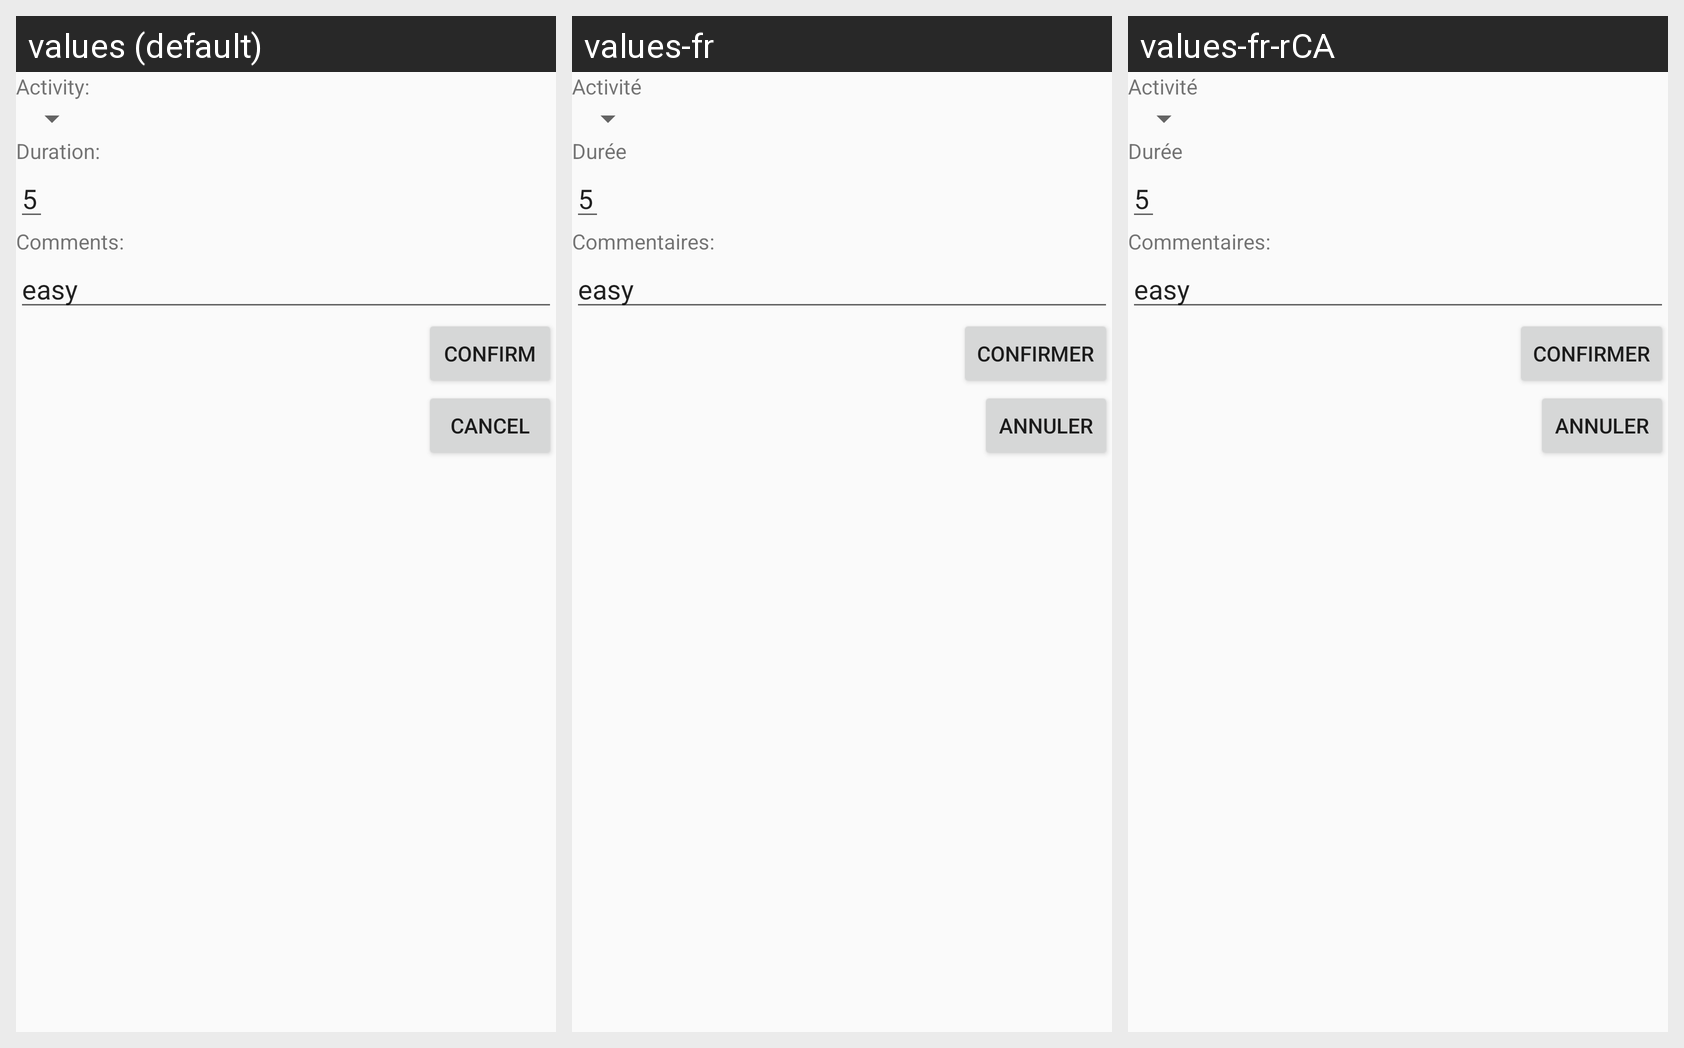

Here is an Android app screen in its default locale and in the app's own translations. Write out the translated-string differences for the strings that appear on this screen.
Android screen res/layout/a_activity_new_activity.xml rendered under 3 locales, left to right: values (default), values-fr, values-fr-rCA. Device: Nexus 5 (rendered at 1080×1920; each locale shown at half size, 540×960, under a caption strip naming it); theme Theme.AppCompat.Light.NoActionBar.
Strings drawn on this screen, with the default value and each locale's value (text and hints the layout hard-codes appear in the picture but are not listed):

a_details_activityType
  values: Activity:
  values-fr: Activité
  values-fr-rCA: Activité

a_details_Duration
  values: Duration:
  values-fr: Durée
  values-fr-rCA: Durée

a_details_Comments
  values: Comments:
  values-fr: Commentaires: 
  values-fr-rCA: Commentaires: 

a_details_confirmButton
  values: Confirm
  values-fr: Confirmer
  values-fr-rCA: Confirmer

a_details_cancelButton
  values: Cancel
  values-fr: Annuler
  values-fr-rCA: Annuler
